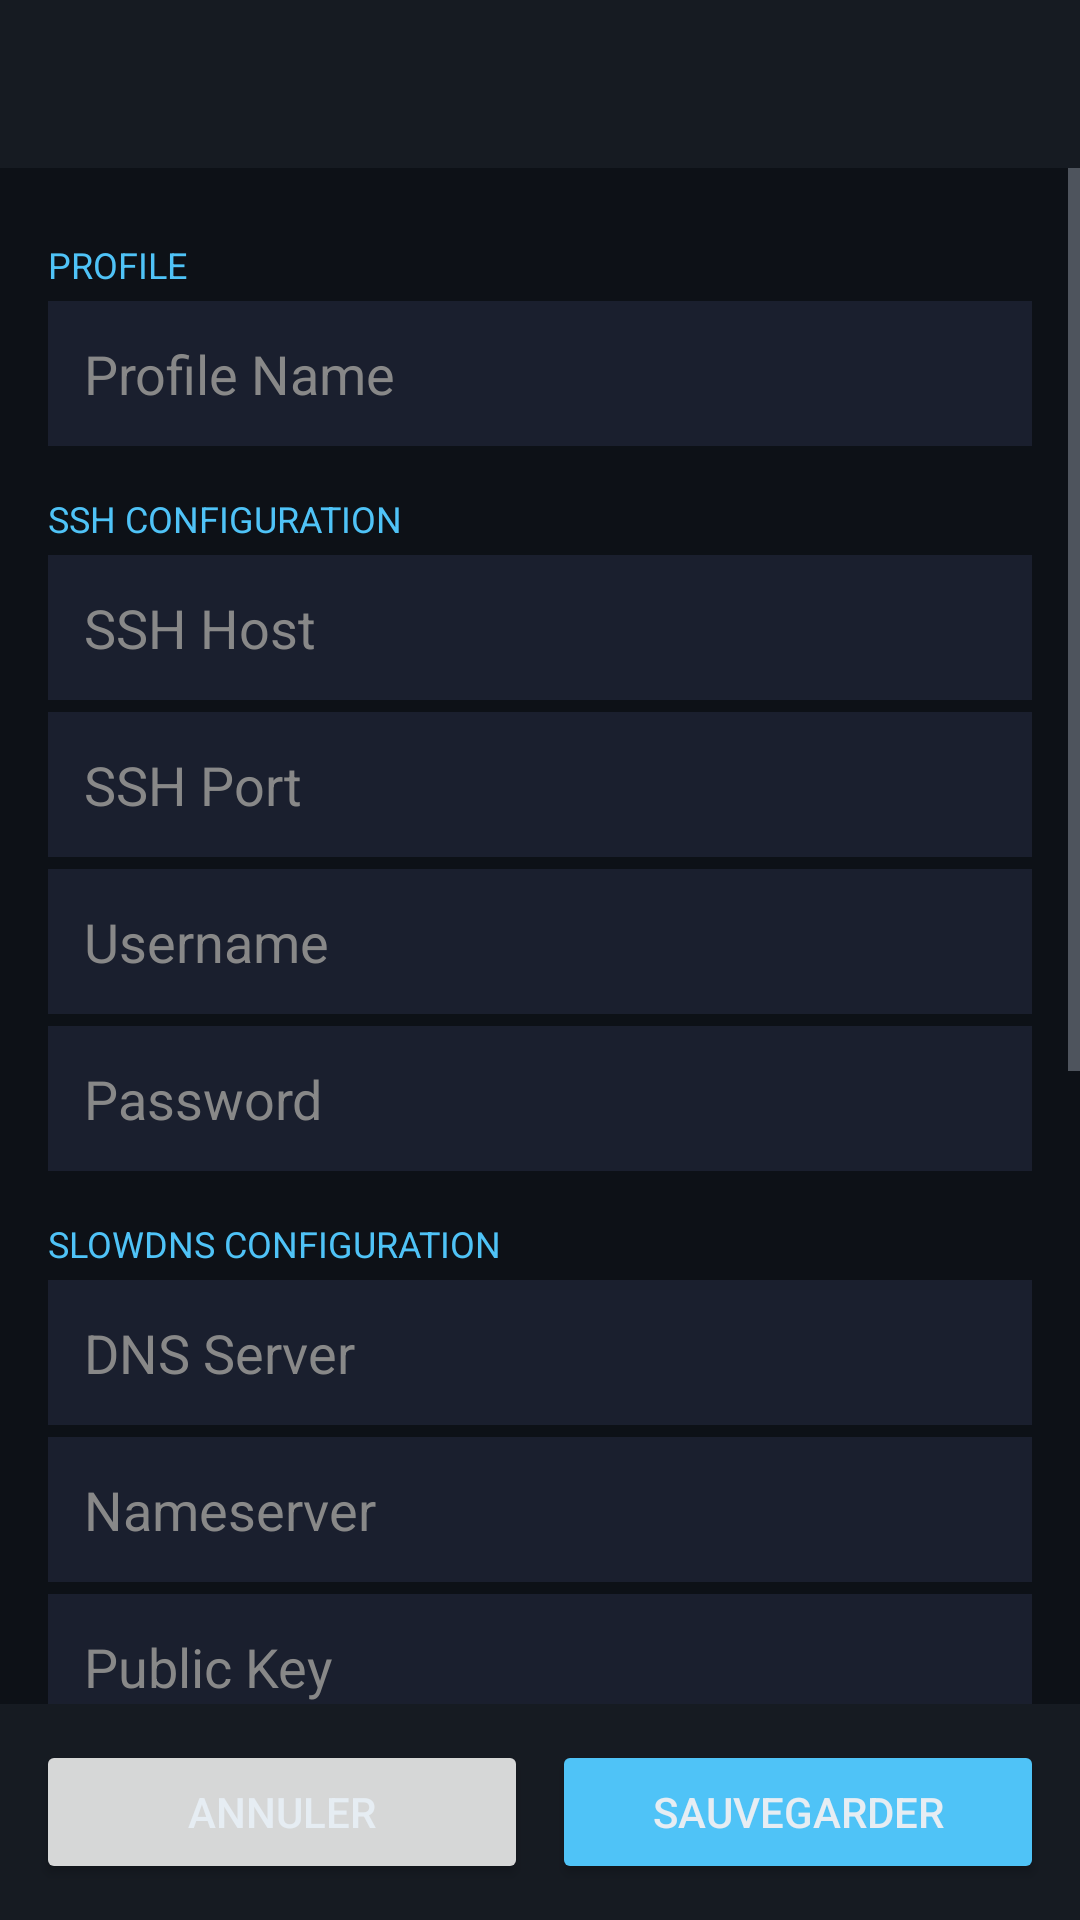

Here is an Android app screen rendered from its layout file. Give the layout XML and the strings, colors and styles it references.
<!-- AndroidManifest.xml: application theme Theme.KighmuVPN -->
<!-- res/layout/activity_profile_edit.xml -->
<?xml version="1.0" encoding="utf-8"?>
<LinearLayout
    xmlns:android="http://schemas.android.com/apk/res/android"
    android:layout_width="match_parent"
    android:layout_height="match_parent"
    android:orientation="vertical"
    android:background="#0D1117">

    <androidx.appcompat.widget.Toolbar
        android:id="@+id/toolbar"
        android:layout_width="match_parent"
        android:layout_height="?attr/actionBarSize"
        android:background="#161B22"
        android:titleTextColor="#FFFFFF"/>

    <ScrollView
        android:layout_width="match_parent"
        android:layout_height="0dp"
        android:layout_weight="1">

        <LinearLayout
            android:id="@+id/form_container"
            android:layout_width="match_parent"
            android:layout_height="wrap_content"
            android:orientation="vertical"
            android:padding="16dp">

            
            <TextView android:id="@+id/label_profile"
                android:layout_width="match_parent"
                android:layout_height="wrap_content"
                android:text="PROFILE"
                android:textColor="#4FC3F7"
                android:textSize="12sp"
                android:paddingTop="8dp"/>
            <EditText android:id="@+id/et_name"
                android:layout_width="match_parent"
                android:layout_height="wrap_content"
                android:hint="Profile Name"
                android:textColor="#FFFFFF"
                android:textColorHint="#888888"
                android:background="#1A1F2E"
                android:padding="12dp"
                android:layout_marginTop="4dp"/>

            
            <TextView android:layout_width="match_parent"
                android:layout_height="wrap_content"
                android:text="SSH CONFIGURATION"
                android:textColor="#4FC3F7"
                android:textSize="12sp"
                android:paddingTop="16dp"/>
            <EditText android:id="@+id/et_ssh_host"
                android:layout_width="match_parent"
                android:layout_height="wrap_content"
                android:hint="SSH Host"
                android:textColor="#FFFFFF"
                android:textColorHint="#888888"
                android:background="#1A1F2E"
                android:padding="12dp"
                android:layout_marginTop="4dp"/>
            <EditText android:id="@+id/et_ssh_port"
                android:layout_width="match_parent"
                android:layout_height="wrap_content"
                android:hint="SSH Port"
                android:inputType="number"
                android:textColor="#FFFFFF"
                android:textColorHint="#888888"
                android:background="#1A1F2E"
                android:padding="12dp"
                android:layout_marginTop="4dp"/>
            <EditText android:id="@+id/et_ssh_user"
                android:layout_width="match_parent"
                android:layout_height="wrap_content"
                android:hint="Username"
                android:textColor="#FFFFFF"
                android:textColorHint="#888888"
                android:background="#1A1F2E"
                android:padding="12dp"
                android:layout_marginTop="4dp"/>
            <EditText android:id="@+id/et_ssh_pass"
                android:layout_width="match_parent"
                android:layout_height="wrap_content"
                android:hint="Password"
                android:inputType="textVisiblePassword"
                android:textColor="#FFFFFF"
                android:textColorHint="#888888"
                android:background="#1A1F2E"
                android:padding="12dp"
                android:layout_marginTop="4dp"/>

            
            <TextView android:layout_width="match_parent"
                android:layout_height="wrap_content"
                android:text="SLOWDNS CONFIGURATION"
                android:textColor="#4FC3F7"
                android:textSize="12sp"
                android:paddingTop="16dp"/>
            <EditText android:id="@+id/et_dns"
                android:layout_width="match_parent"
                android:layout_height="wrap_content"
                android:hint="DNS Server"
                android:textColor="#FFFFFF"
                android:textColorHint="#888888"
                android:background="#1A1F2E"
                android:padding="12dp"
                android:layout_marginTop="4dp"/>
            <EditText android:id="@+id/et_ns"
                android:layout_width="match_parent"
                android:layout_height="wrap_content"
                android:hint="Nameserver"
                android:textColor="#FFFFFF"
                android:textColorHint="#888888"
                android:background="#1A1F2E"
                android:padding="12dp"
                android:layout_marginTop="4dp"/>
            <EditText android:id="@+id/et_pubkey"
                android:layout_width="match_parent"
                android:layout_height="wrap_content"
                android:hint="Public Key"
                android:textColor="#FFFFFF"
                android:textColorHint="#888888"
                android:background="#1A1F2E"
                android:padding="12dp"
                android:layout_marginTop="4dp"/>

            
            <TextView android:layout_width="match_parent"
                android:layout_height="wrap_content"
                android:text="HTTP CONNECT PROXY"
                android:textColor="#4FC3F7"
                android:textSize="12sp"
                android:paddingTop="16dp"/>
            <TextView android:layout_width="match_parent"
                android:layout_height="wrap_content"
                android:text="Transport stable (comme SSH Custom). Laissez vide pour SlowDNS."
                android:textColor="#888888"
                android:textSize="11sp"
                android:paddingBottom="4dp"/>
            <EditText android:id="@+id/et_proxy_host"
                android:layout_width="match_parent"
                android:layout_height="wrap_content"
                android:hint="Proxy Host (ex: 127.0.0.1)"
                android:textColor="#FFFFFF"
                android:textColorHint="#888888"
                android:background="#1A1F2E"
                android:padding="12dp"
                android:layout_marginTop="4dp"/>
            <EditText android:id="@+id/et_proxy_port"
                android:layout_width="match_parent"
                android:layout_height="wrap_content"
                android:hint="Proxy Port (ex: 22)"
                android:inputType="number"
                android:textColor="#FFFFFF"
                android:textColorHint="#888888"
                android:background="#1A1F2E"
                android:padding="12dp"
                android:layout_marginTop="4dp"/>
            <EditText android:id="@+id/et_payload"
                android:layout_width="match_parent"
                android:layout_height="wrap_content"
                android:hint="Payload (optionnel)"
                android:textColor="#FFFFFF"
                android:textColorHint="#888888"
                android:background="#1A1F2E"
                android:padding="12dp"
                android:layout_marginTop="4dp"/>

            
            <TextView android:layout_width="match_parent"
                android:layout_height="wrap_content"
                android:text="TUNNELS PARALLELES"
                android:textColor="#4FC3F7"
                android:textSize="12sp"
                android:paddingTop="16dp"/>
            <TextView android:id="@+id/tv_tunnel_count"
                android:layout_width="match_parent"
                android:layout_height="wrap_content"
                android:text="Flux simultanes : 1"
                android:textColor="#FFFFFF"
                android:textSize="13sp"
                android:paddingTop="8dp"/>
            <SeekBar android:id="@+id/seek_tunnel"
                android:layout_width="match_parent"
                android:layout_height="wrap_content"
                android:max="3"
                android:layout_marginTop="4dp"/>
            <TextView android:layout_width="match_parent"
                android:layout_height="wrap_content"
                android:text="1 flux = stable  |  2-3 flux = debit x N  |  4 flux = max"
                android:textColor="#888888"
                android:textSize="11sp"
                android:paddingBottom="16dp"/>

        </LinearLayout>
    </ScrollView>

    <LinearLayout
        android:layout_width="match_parent"
        android:layout_height="wrap_content"
        android:orientation="horizontal"
        android:background="#161B22"
        android:padding="12dp">
        <Button android:id="@+id/btn_cancel"
            android:layout_width="0dp"
            android:layout_height="wrap_content"
            android:layout_weight="1"
            android:text="Annuler"
            android:layout_marginEnd="8dp"/>
        <Button android:id="@+id/btn_save"
            android:layout_width="0dp"
            android:layout_height="wrap_content"
            android:layout_weight="1"
            android:text="Sauvegarder"
            android:backgroundTint="#4FC3F7"/>
    </LinearLayout>

</LinearLayout>
<!-- resources referenced by this layout -->
<resources>
  <style name="Theme.KighmuVPN" parent="Theme.MaterialComponents.DayNight.NoActionBar">
          <item name="colorPrimary">@color/accent_blue</item>
          <item name="colorPrimaryVariant">@color/accent_blue_light</item>
          <item name="colorOnPrimary">@color/text_primary</item>
          <item name="colorSecondary">@color/accent_purple</item>
          <item name="colorSecondaryVariant">@color/accent_purple</item>
          <item name="colorOnSecondary">@color/text_primary</item>
          <item name="android:colorBackground">@color/background_dark</item>
          <item name="colorSurface">@color/surface_dark</item>
          <item name="colorOnSurface">@color/text_primary</item>
          <item name="colorError">@color/error_red</item>
          <item name="android:windowBackground">@color/background_dark</item>
          <item name="android:statusBarColor">@color/background_dark</item>
          <item name="android:navigationBarColor">@color/surface_dark</item>
          <item name="android:textColorPrimary">@color/text_primary</item>
          <item name="android:textColorSecondary">@color/text_secondary</item>
          <item name="windowActionBar">false</item>
          <item name="windowNoTitle">true</item>
      </style>
  <color name="accent_blue">#1F6FEB</color>
  <color name="accent_blue_light">#388BFD</color>
  <color name="text_primary">#E6EDF3</color>
  <color name="accent_purple">#8957E5</color>
  <color name="background_dark">#0D1117</color>
  <color name="surface_dark">#161B22</color>
  <color name="error_red">#F85149</color>
  <color name="text_secondary">#8B949E</color>
</resources>
